Run: headless pygame with SDL's dummy video driver; simulated clock (each Clock.tick advances the game by its frame time, no real sleeping); random seed 0; keys injected as events and as key.get_pressed() state; no mouse input.
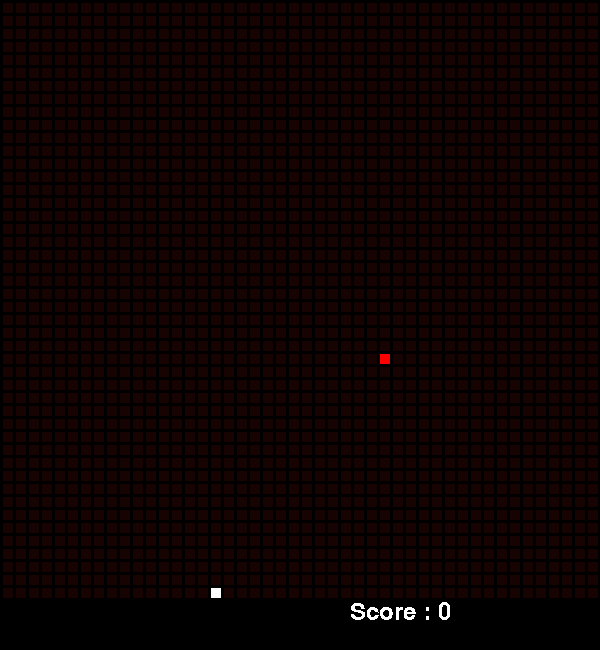
Frame 1 of 1 · flips 1–60 · no input (game ended)

The pygame program that drew these frames:

import pygame
import sys
import random
import time
pygame.init()

window_size=[600,650]

width=10
height=10

bg=(24, 3, 3)
white=(255,255,255)
red=(255,0,0)
score=0
myfont=pygame.font.SysFont("monospace",35)

screen=pygame.display.set_mode(window_size)

pygame.display.set_caption("Snake Game")

margin=3
grid=[]
snake=[]
food=[]
extend = False

clock = pygame.time.Clock()

def initial_snake_pos():
    x=random.randrange(0,46,1)
    y=random.randrange(0,46,1)
    snake.append([x,y])

def update_food(score):
    x=random.randrange(3,40,1)
    y=random.randrange(3,40,1)
    if [x,y] in snake:
        update_food(score) 
        return                            
    food.append(x)
    food.append(y)
    return score+5

def move_down():
    a=snake[-1]
    if a[0]+1 > 45 or ([a[0]+1,a[1]] in snake):
        return True
    snake.append([a[0]+1,a[1]])
    if not extend:
        snake.pop(0)
    return False

def  move_up():
    a=snake[-1]
    if a[0]-1 <0 or ([a[0]-1,a[1]] in snake):
        return True
    snake.append([a[0]-1,a[1]])
    if not extend:
        snake.pop(0)
    return False

def  move_right():
    a=snake[-1]
    if a[1]+1 > 45 or ([a[0],a[1]+1] in snake):
        return True
    snake.append([a[0],a[1]+1])
    if not extend:
        snake.pop(0)
    return False

def  move_left():
    a=snake[-1]
    if a[1]-1 <0 or ([a[0],a[1]-1] in snake):
        return True
    snake.append([a[0],a[1]-1])
    if not extend:
        snake.pop(0)
    return False
    
gameover = False
score=update_food(-5)
initial_snake_pos()
move='down'
while not gameover:
    # print(snake)
    grid=[]
    for event in pygame.event.get():
        if event.type==pygame.QUIT:
            gameover = True

    if snake[-1]==food:
        food.clear()
        score=update_food(score)
        extend = True

    keys=pygame.key.get_pressed()
    if keys[pygame.K_DOWN] and move!='up':
        move='down'
    if keys[pygame.K_UP] and move!='down':
        move='up'
    if keys[pygame.K_RIGHT] and move!='left':
        move='right'
    if keys[pygame.K_LEFT] and move!='right':
        move='left'

           
    if move=='down':
        if move_down():
            gameover = True
    if move=='up':
        if move_up():
            gameover = True
    if move=='right':
        if move_right():
            gameover = True
    if move=='left':
        if move_left():
            gameover = True
    
    
    for row in range(46):
        grid.append([])
        for col in range(46):
            if [row,col]==food:
                grid[row].append(1)
            else:
                grid[row].append(0)

    for i in snake:
        grid[i[0]][i[1]]=2
    for row in range(46):
        for col in range(46):
            color=bg
            if grid[row][col] == 1:
                color=red
            if grid[row][col]==2:
                color=white
           
            pygame.draw.rect(screen,color,[(margin+width)*col+margin,(margin+height)*row+margin,width,height])

    extend=False
    clock.tick(10)
    
    pygame.draw.rect(screen,(0,0,0),(300,600,350,80))
    text="Score : "+str(score)
    label=myfont.render(text,0,white)
    screen.blit(label,(350,600))
    pygame.display.update()

pygame.quit()
